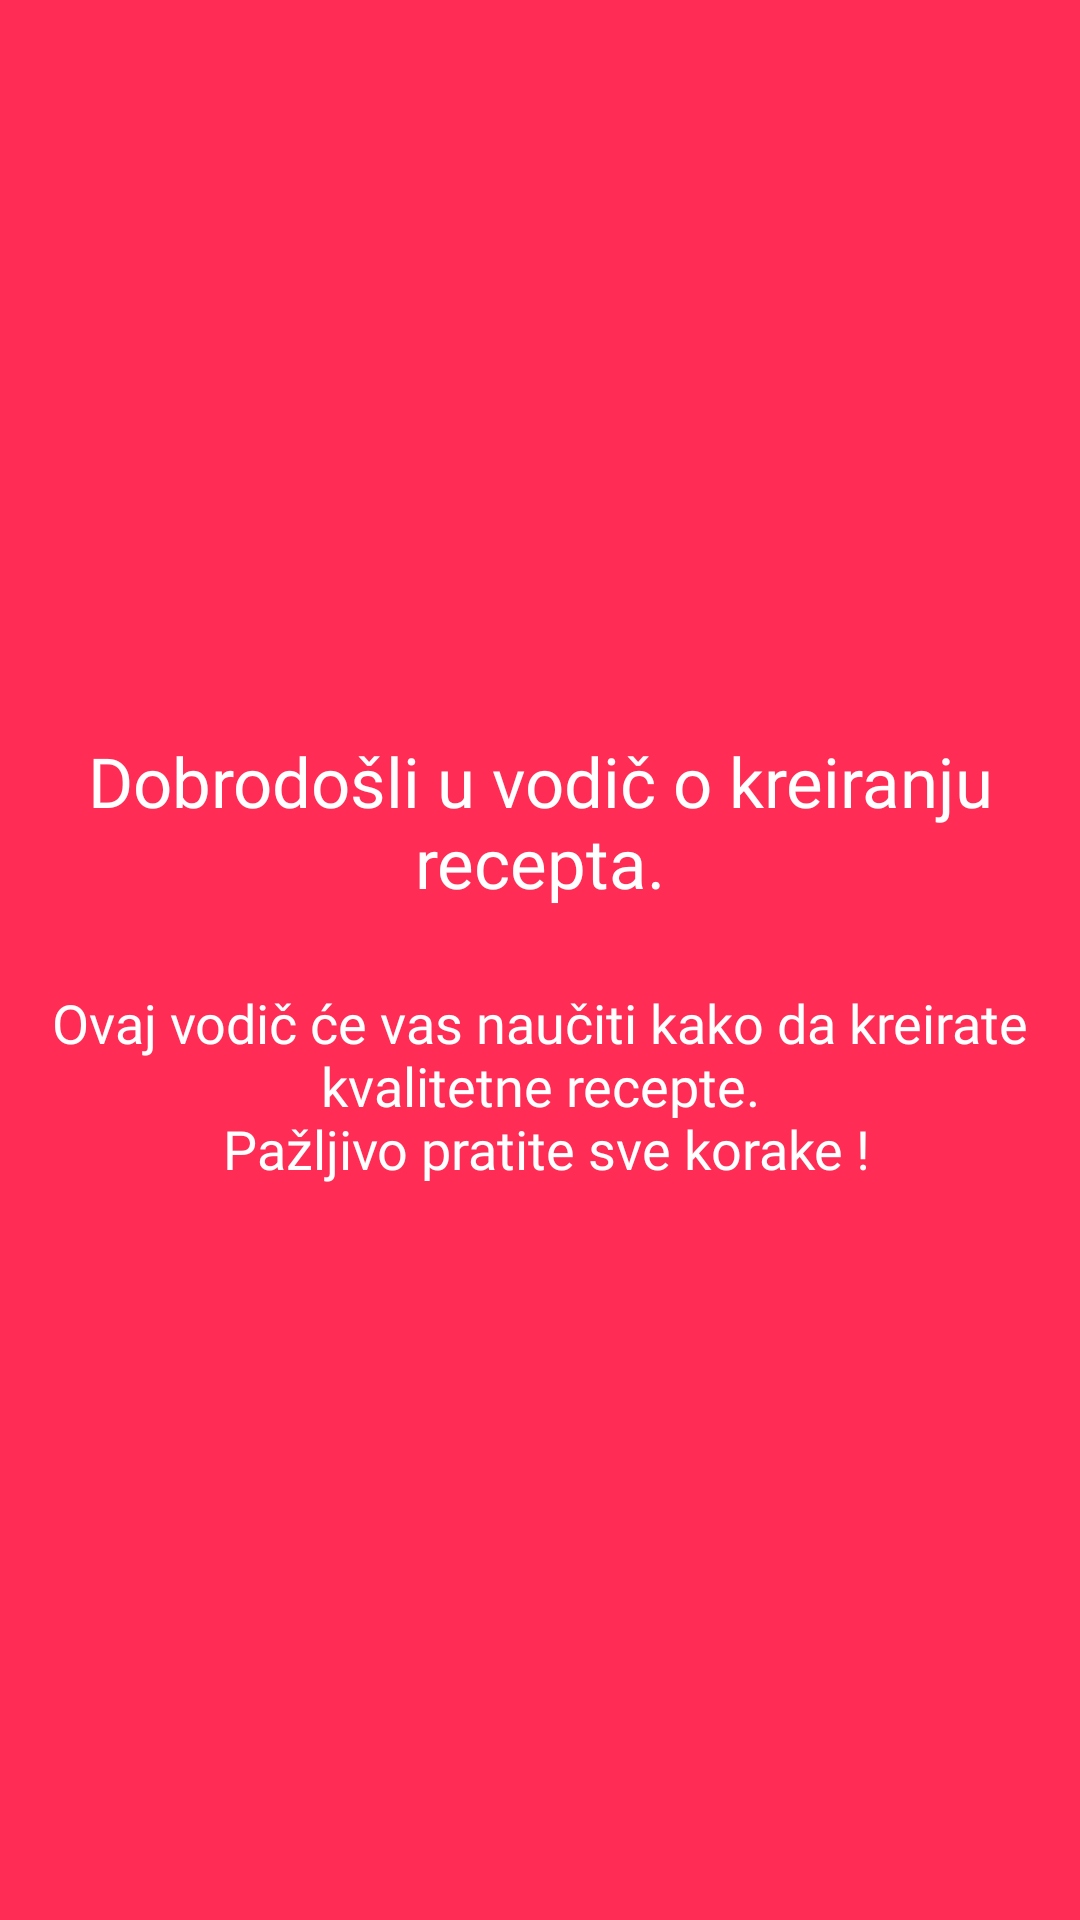

Android layout source for this screen:
<!-- AndroidManifest.xml: application theme AppTheme -->
<!-- res/layout/layout_tutorijal_1.xml -->
<?xml version="1.0" encoding="utf-8"?>
<LinearLayout xmlns:android="http://schemas.android.com/apk/res/android"
    android:orientation="vertical" android:layout_width="match_parent"
    android:layout_height="match_parent"
    android:background="@color/colorPrimary"
    android:gravity="center">



    <TextView
        android:layout_width="wrap_content"
        android:layout_height="wrap_content"
        android:textColor="#fff"
        android:fontFamily="@font/rubik_bold"
        android:textAlignment="center"
        android:textSize="23sp"
        android:layout_marginBottom="26dp"
        android:text="Dobrodošli u vodič o kreiranju recepta." />



    <TextView
        android:layout_width="wrap_content"
        android:layout_height="wrap_content"
        android:textColor="#fff"
        android:fontFamily="@font/rubik_regular"
        android:textAlignment="center"
        android:textSize="18sp"
        android:text="@string/recept_tutorijal_1" />


</LinearLayout>
<!-- resources referenced by this layout -->
<resources>
  <color name="colorPrimary">#ff2d55</color>
  <string name="recept_tutorijal_1">Ovaj vodič će vas naučiti kako da kreirate kvalitetne recepte.\n
      Pažljivo pratite sve korake ! </string>
  <style name="AppTheme" parent="Theme.MaterialComponents.Light.DarkActionBar">
          
          <item name="colorPrimary">@color/colorPrimary</item>
          <item name="colorPrimaryDark">@color/colorPrimaryDark</item>
          <item name="colorAccent">@color/colorAccent</item>
  
          <item name="windowActionBar">false</item>
          <item name="windowNoTitle">true</item>
          <item name="android:windowFullscreen">false</item>
          <item name="android:windowTranslucentStatus">true</item>
  
          <item name="android:windowActivityTransitions">true</item>
  
          <item name="android:windowSharedElementEnterTransition">@transition/img_transf</item>
          <item name="android:windowSharedElementExitTransition">@transition/img_transf</item>
  
      </style>
  <color name="colorPrimaryDark">#bf2240</color>
  <color name="colorAccent">#D81B60</color>
</resources>
